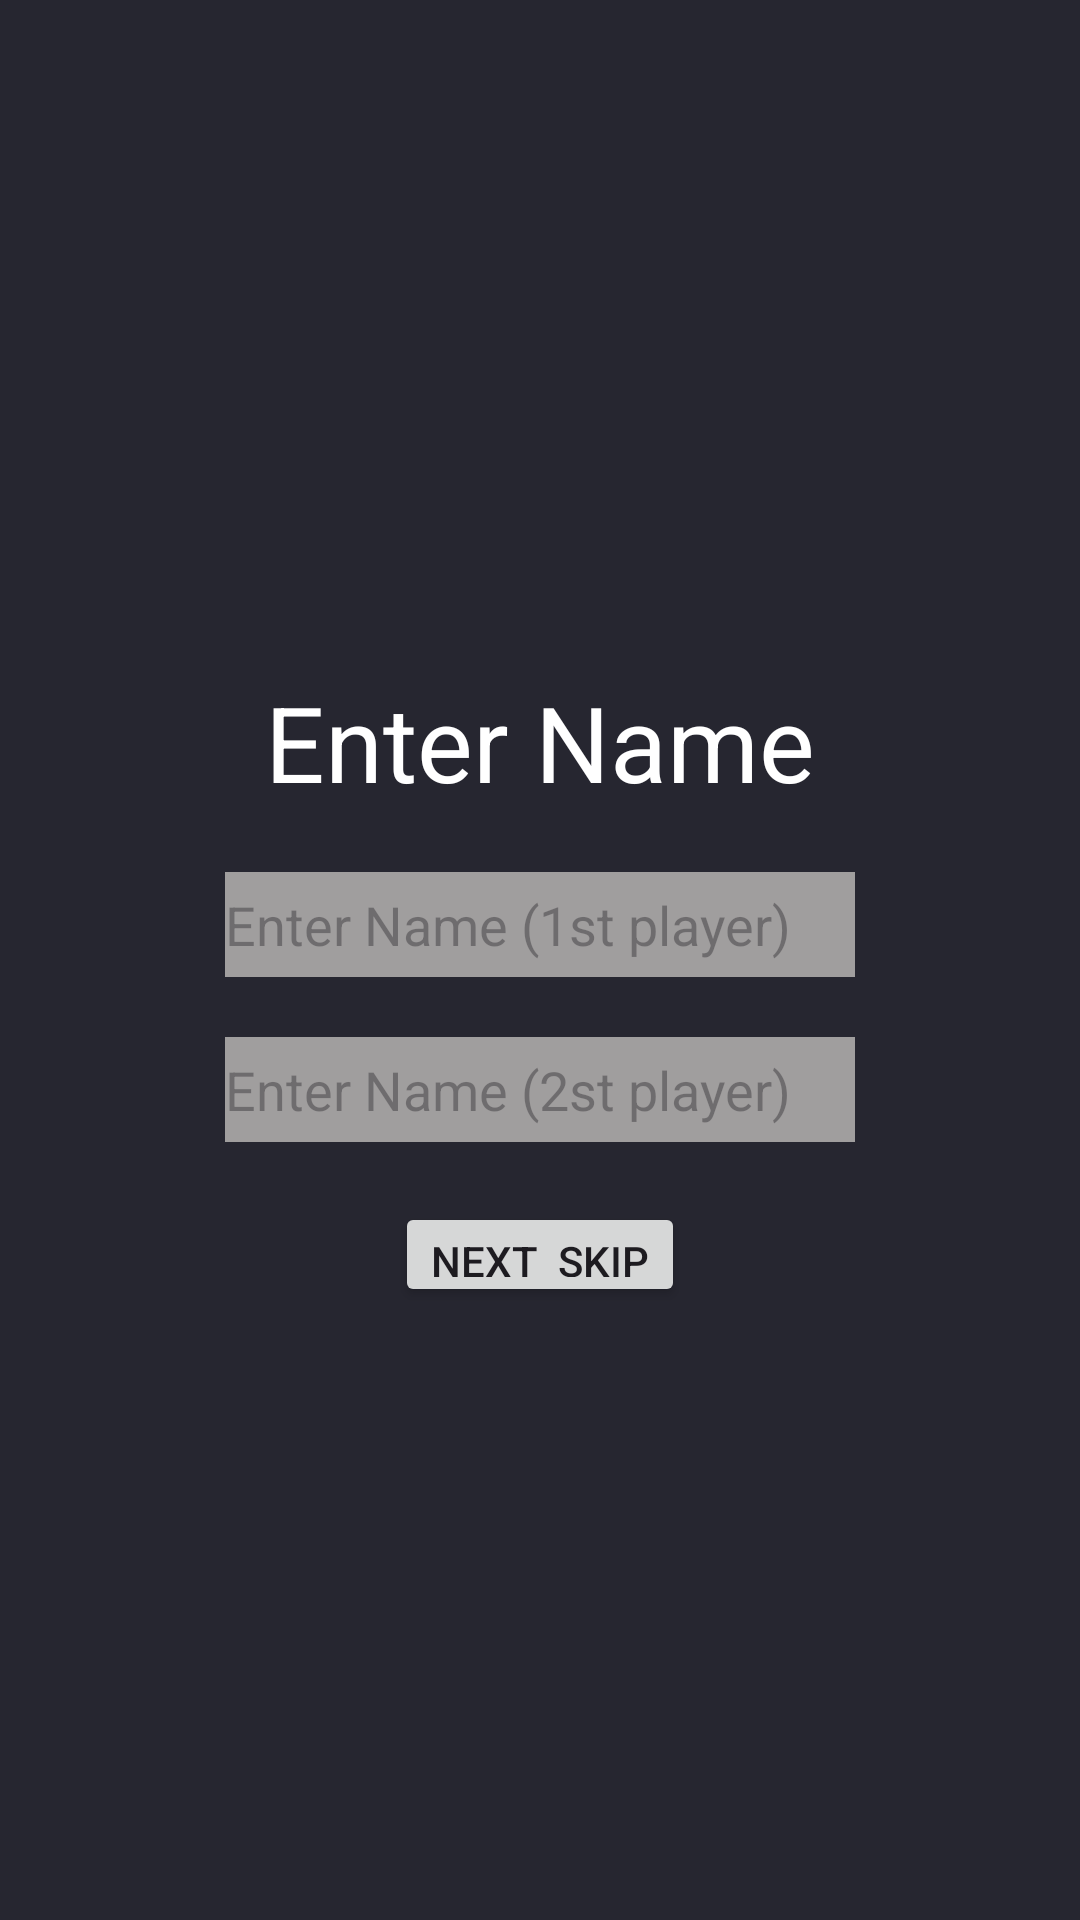

Write the Android layout XML for this screen, with the resource values it uses.
<!-- AndroidManifest.xml: application theme Theme.Ajeet -->
<!-- res/layout/activity_ajeet.xml -->
<?xml version="1.0" encoding="utf-8"?>
<LinearLayout xmlns:android="http://schemas.android.com/apk/res/android"
    xmlns:app="http://schemas.android.com/apk/res-auto"
    xmlns:tools="http://schemas.android.com/tools"
    android:id="@+id/main"
    android:layout_width="match_parent"
    android:layout_height="match_parent"
    android:orientation="vertical"
    android:gravity="center"
    android:background="@color/black"
    tools:context=".TicTocToe">
    <TextView
        android:id="@+id/resit"
        android:layout_width="wrap_content"
        android:layout_height="wrap_content"
        android:textSize="35sp"
        android:textColor="@color/white"
        android:background="@color/black"
        android:layout_marginStart="0dp"
        android:layout_marginTop="20dp"
        android:text="@string/resit"/>


    <EditText
        android:id="@+id/fname"
        android:layout_width="wrap_content"
        android:layout_height="35dp"
        android:inputType="text"
        android:hint="Enter Name (1st player)"
        android:textColor="@color/black"
        android:ems="10"
        android:layout_marginLeft="0dp"
        android:layout_marginTop="20dp"
        android:background="@color/gray"/>
    <EditText
        android:id="@+id/sname"
        android:layout_width="wrap_content"
        android:layout_height="35dp"
        android:inputType="text"
        android:hint="Enter Name (2st player)"
        android:textColor="@color/black"
        android:ems="10"
        android:layout_marginStart="0dp"
        android:layout_marginTop="20dp"
        android:background="@color/gray"/>


    <Button
        android:id="@+id/btnNext"
        android:layout_width="wrap_content"
        android:layout_height="35dp"
        android:text="@string/login"
        android:shadowColor="@color/black"
        android:layout_marginStart="0dp"
        android:layout_marginTop="20dp" />







</LinearLayout>
<!-- resources referenced by this layout -->
<resources>
  <color name="black">#262630</color>
  <color name="gray">#A09E9E</color>
  <color name="white">#FFFFFF</color>
  <string name="login">NEXT \ Skip</string>
  <string name="resit">Enter Name</string>
  <style name="Theme.Ajeet" parent="Base.Theme.Ajeet" />
  <style name="Base.Theme.Ajeet" parent="Theme.Material3.DayNight.NoActionBar">
          
          
      </style>
</resources>
